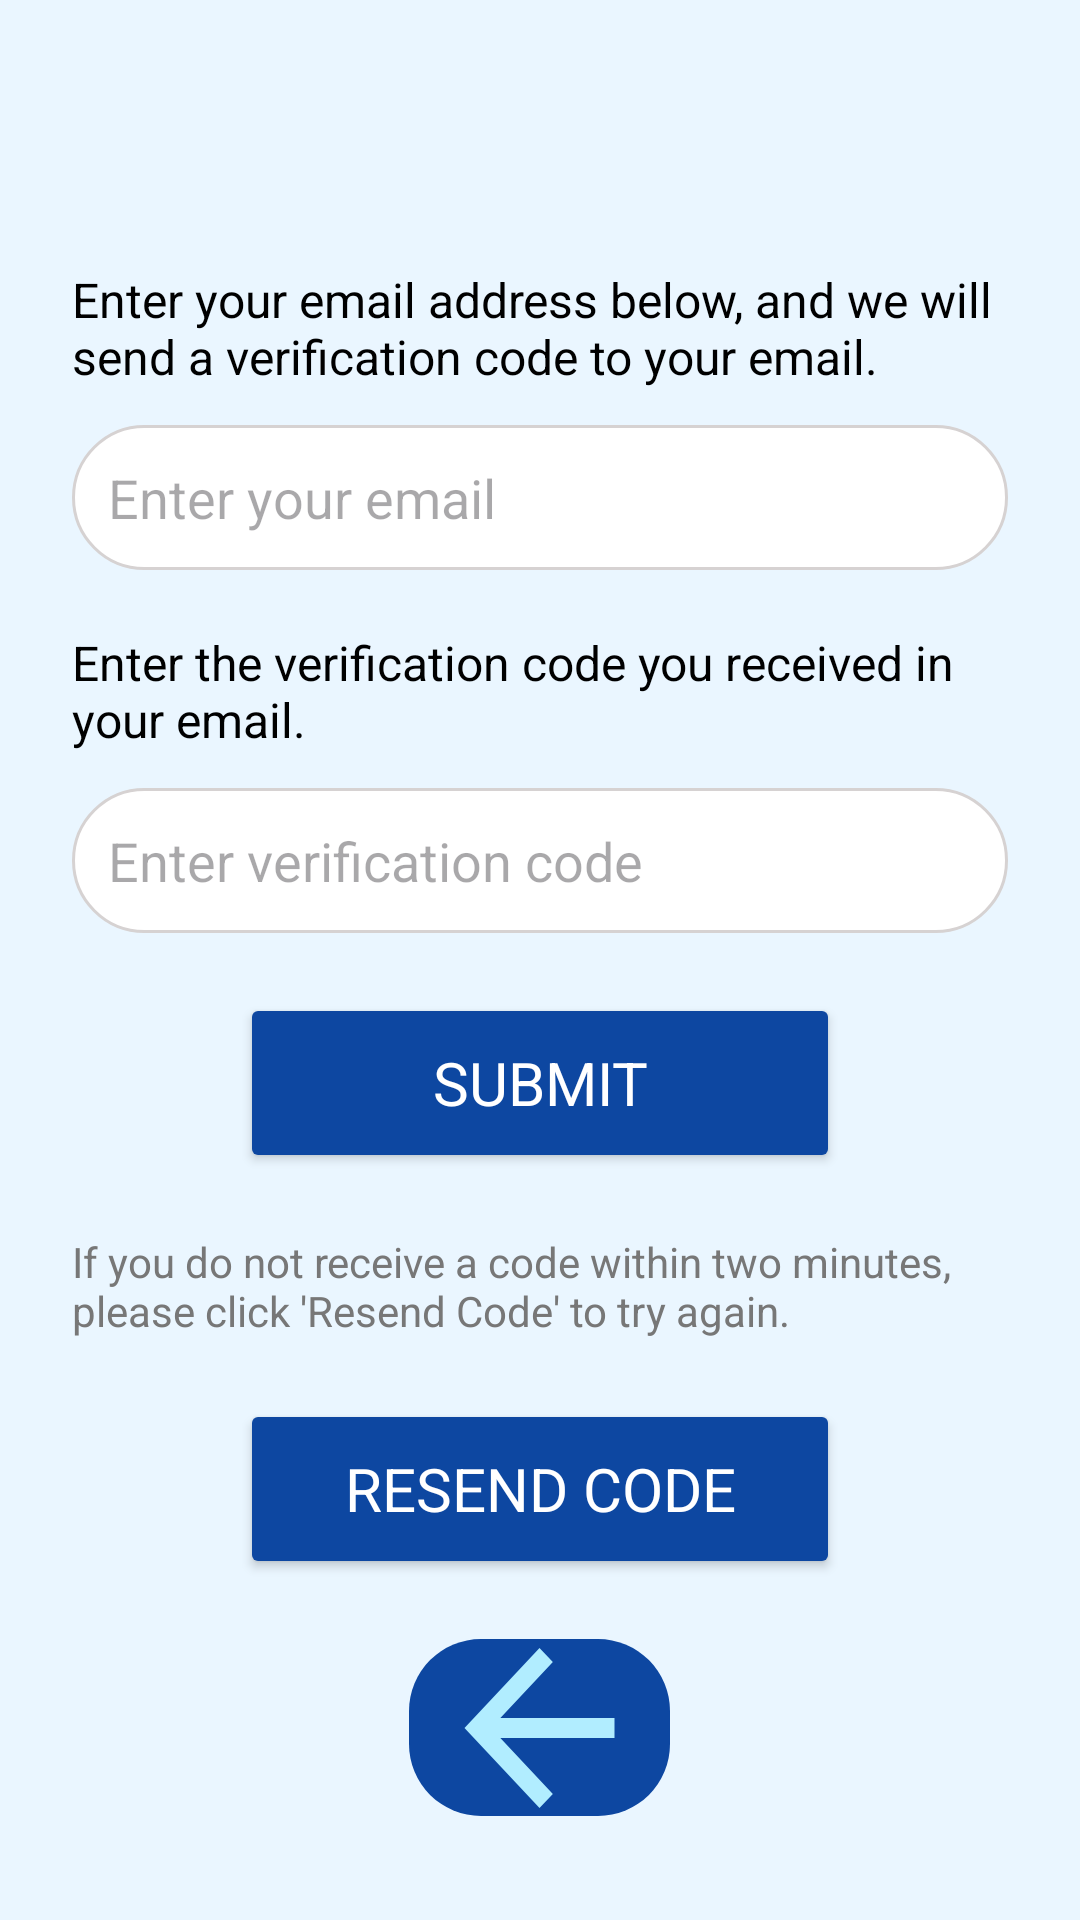

This screen was rendered from an Android layout file. Write that file and the resources it references.
<!-- AndroidManifest.xml: application theme Theme.RemotePDT -->
<!-- res/layout/forgot_password.xml -->
<LinearLayout
    xmlns:android="http://schemas.android.com/apk/res/android"
    android:layout_width="match_parent"
    android:layout_height="match_parent"
    android:orientation="vertical"
    android:gravity="center"
    android:padding="24dp"
    android:background="#EAF6FF">

    
    <TextView
        android:id="@+id/tvEmailInstructions"
        android:layout_width="match_parent"
        android:layout_height="wrap_content"
        android:layout_marginTop="70dp"
        android:text="Enter your email address below, and we will send a verification code to your email."
        android:textColor="#000000"
        android:textSize="16sp"
        android:layout_marginBottom="12dp"
        android:gravity="start" />

    <EditText
        android:id="@+id/etEmail"
        android:layout_width="match_parent"
        android:layout_height="wrap_content"
        android:hint="Enter your email"
        android:background="@drawable/rounded_edit_text"
        android:padding="12dp"
        android:layout_marginBottom="20dp"
        android:inputType="textEmailAddress" />

    
    <TextView
        android:id="@+id/tvCodeInstructions"
        android:layout_width="match_parent"
        android:layout_height="wrap_content"
        android:text="Enter the verification code you received in your email."
        android:textColor="#000000"
        android:textSize="16sp"
        android:layout_marginBottom="12dp"
        android:gravity="start" />

    <EditText
        android:id="@+id/etVerificationCode"
        android:layout_width="match_parent"
        android:layout_height="wrap_content"
        android:hint="Enter verification code"
        android:background="@drawable/rounded_edit_text"
        android:padding="12dp"
        android:layout_marginBottom="20dp"
        android:inputType="number" />

    
    <Button
        android:id="@+id/btnSubmit"
        android:layout_width="200dp"
        android:layout_height="60dp"
        android:backgroundTint="#0D47A1"
        android:fontFamily="sans-serif"
        android:text="Submit"
        android:textColor="#FFFFFF"
        android:layout_marginBottom="20dp"
        android:textSize="20sp" />

    
    <TextView
        android:id="@+id/tvNote"
        android:layout_width="match_parent"
        android:layout_height="wrap_content"
        android:text="If you do not receive a code within two minutes, please click 'Resend Code' to try again."
        android:textColor="#777777"
        android:textSize="14sp"
        android:layout_marginBottom="20dp"
        android:gravity="start" />

    <Button
        android:id="@+id/btnResendCode"
        android:layout_width="200dp"
        android:layout_height="60dp"
        android:backgroundTint="#0D47A1"
        android:fontFamily="sans-serif"
        android:text="Resend Code"
        android:textColor="#FFFFFF"
        android:layout_marginBottom="20dp"
        android:textSize="20sp" />

    
    <View
        android:layout_width="0dp"
        android:layout_height="0dp"
        android:layout_weight="1" />

    
    <ImageButton
        android:id="@+id/btnBack"
        android:layout_width="87dp"
        android:layout_height="59dp"
        android:background="@drawable/back_button_background"
        android:scaleType="centerInside"
        android:src="@drawable/ic_arrow_back"
        android:layout_marginBottom="16dp" />
</LinearLayout>
<!-- resources referenced by this layout -->
<resources>
  <!-- drawable back_button_background (drawable) -->
  <shape xmlns:android="http://schemas.android.com/apk/res/android">
      <solid android:color="#0D47A1" />
      <corners android:radius="24dp" />
  </shape>
  <!-- drawable ic_arrow_back (drawable) -->
  <?xml version="1.0" encoding="utf-8"?>
  <vector xmlns:android="http://schemas.android.com/apk/res/android"
      android:width="51dp"
      android:height="54dp"
      android:viewportWidth="51"
      android:viewportHeight="54">
      <path
          android:fillColor="#FFB1EDFF"
          android:pathData="M12.45 23.67L29.95 5 25.5 0.33 0.5 27l25 26.67L29.95 49l-17.5-18.67H50.5v-6.66H12.45Z"/>
  </vector>
  <!-- drawable rounded_edit_text (drawable) -->
  <?xml version="1.0" encoding="utf-8"?>
  <shape xmlns:android="http://schemas.android.com/apk/res/android">
      <solid android:color="#FFFFFF" />
      <corners android:radius="32dp" />
      <stroke android:width="1dp" android:color="#d6d2d2" />
  </shape>
  <style name="Theme.RemotePDT" parent="Base.Theme.RemotePDT" />
  <style name="Base.Theme.RemotePDT" parent="Theme.Material3.DayNight.NoActionBar">
          
          
      </style>
</resources>
